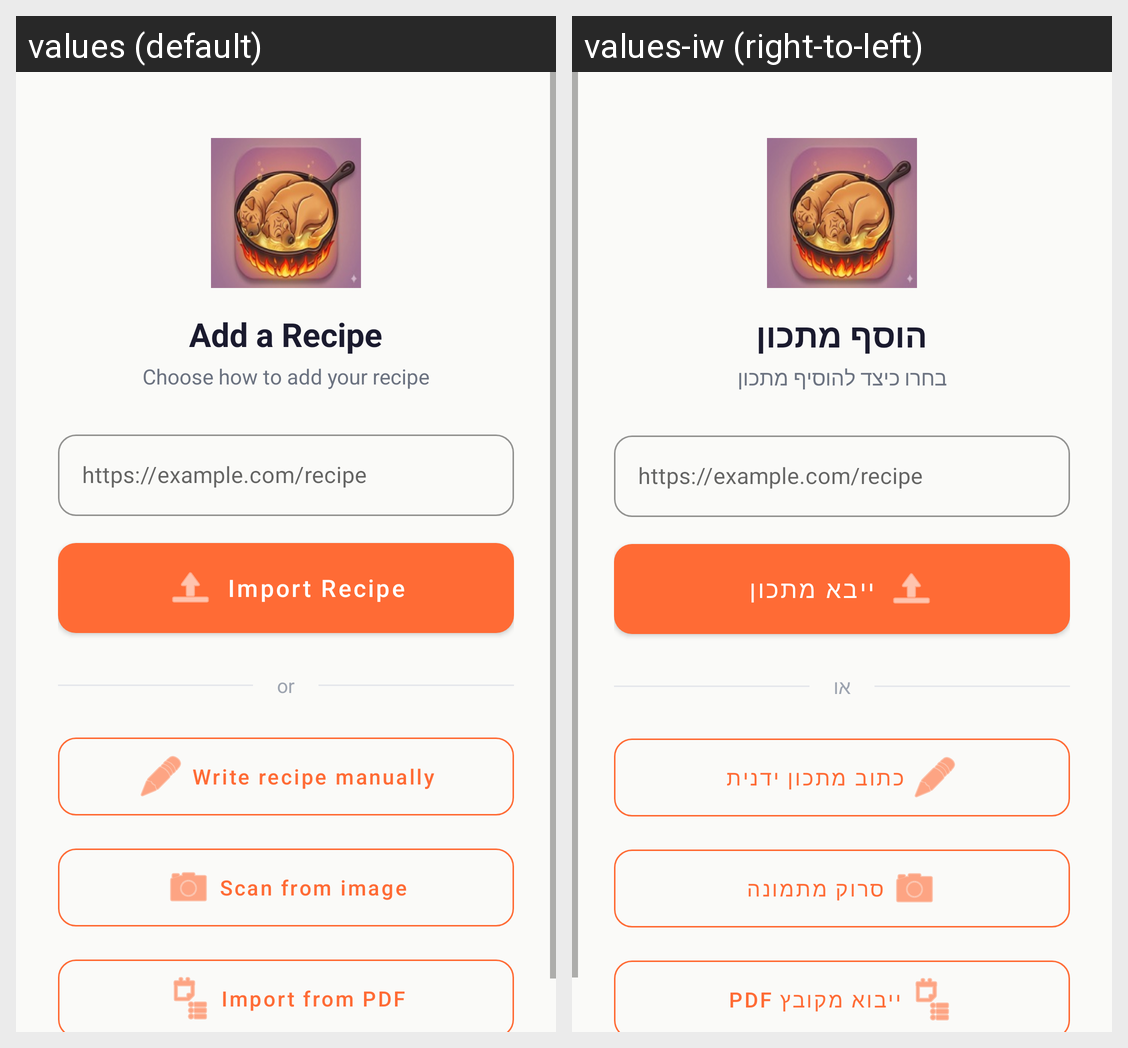

Strings drawn on this Android screen and how each of the app's shown locales translates them:
Android screen res/layout/fragment_add_recipe.xml rendered under 2 locales, left to right: values (default), values-iw (right-to-left). Device: Nexus 5 (rendered at 1080×1920; each locale shown at half size, 540×960, under a caption strip naming it); theme AppTheme.
Strings drawn on this screen, with the default value and each locale's value (text and hints the layout hard-codes, and strings that could not be matched under every locale, appear in the picture but are not listed):

add_recipe_title
  values: Add a Recipe
  values-iw: הוסף מתכון

add_recipe_subtitle
  values: Choose how to add your recipe
  values-iw: בחרו כיצד להוסיף מתכון

url_hint
  values: https://example.com/recipe
  values-iw: https://example.com/recipe

import_button
  values: Import Recipe
  values-iw: ייבא מתכון

or_label
  values: or
  values-iw: או

compose_manually
  values: Write recipe manually
  values-iw: כתוב מתכון ידנית

scan_from_image
  values: Scan from image
  values-iw: סרוק מתמונה

import_from_pdf
  values: Import from PDF
  values-iw: ייבוא מקובץ PDF
